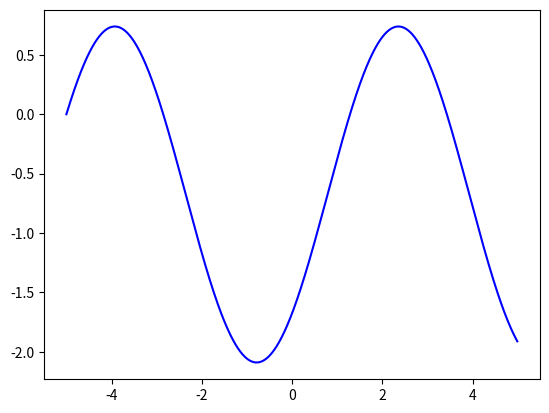

Generate this figure with matplotlib:
import numpy as np
from scipy.integrate import odeint
import matplotlib.pyplot as plt

t = np.arange(-5, 5, 0.01)

def diff_func(z, t):
    y, omega = z
    dy_dt = omega
    domega_dt = np.sin(t) + np.cos(t)
        
    return dy_dt, domega_dt

y0 = 3
omega0 = 0

z0 = y0, omega0


sol = odeint(diff_func, z0, t)


plt.plot(t, sol[:, 1], 'b', label='omega(x)')


plt.savefig('task_3.png')